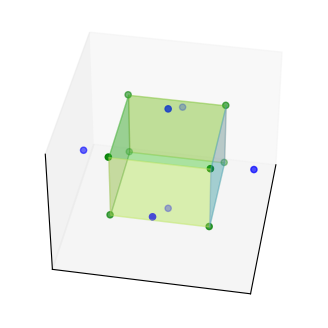

This chart was generated by the following Python code:
# -*- coding: utf-8 -*-
"""
Created on Wed May  6 10:10:14 2020

[redacted]
"""

import numpy as np
from matplotlib import colors
from mpl_toolkits.mplot3d.art3d import Poly3DCollection
import matplotlib.pyplot as plt
from scipy.spatial import SphericalVoronoi
from mpl_toolkits.mplot3d import proj3d
# set input data
points = np.array([[0, 0, 1], [0, 0, -1], [1, 0, 0],
                    [0, 1, 0], [0, -1, 0], [-1, 0, 0], ])
# center = np.array([0, 0, 0])
# radius = 1
# calculate spherical Voronoi diagram
sv = SphericalVoronoi(points)
# sort vertices (optional, helpful for plotting)
sv.sort_vertices_of_regions()
# generate plot
fig = plt.figure()
ax = fig.add_subplot(111, projection='3d')
# plot the unit sphere for reference (optional)
# u = np.linspace(0, 2 * np.pi, 100)
# v = np.linspace(0, np.pi, 100)
# x = np.outer(np.cos(u), np.sin(v))
# y = np.outer(np.sin(u), np.sin(v))
# z = np.outer(np.ones(np.size(u)), np.cos(v))
# ax.plot_surface(x, y, z, color='y', alpha=0.1)

# # plot generator points
ax.scatter(points[:, 0], points[:, 1], points[:, 2], c='b')
# plot Voronoi vertices
ax.scatter(sv.vertices[:, 0], sv.vertices[:, 1], sv.vertices[:, 2], c='g')
# indicate Voronoi regions (as Euclidean polygons)
for region in sv.regions:
    random_color = colors.rgb2hex(np.random.rand(3))
    polygon = Poly3DCollection([sv.vertices[region]], alpha=.3)
    polygon.set_color(random_color)
    ax.add_collection3d(polygon)
ax.azim = 10
ax.elev = 40
_ = ax.set_xticks([])
_ = ax.set_yticks([])
_ = ax.set_zticks([])
fig.set_size_inches(4, 4)
plt.show()

